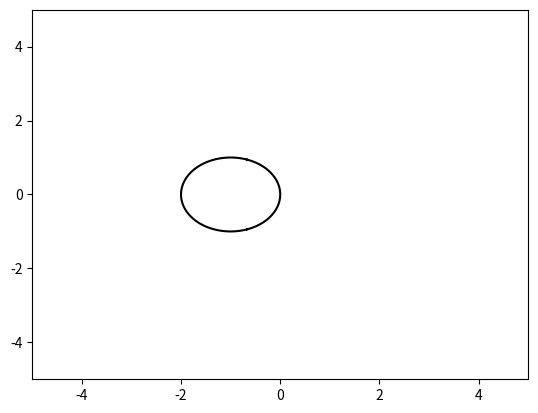

The matplotlib source for this figure:
import matplotlib.pyplot as plt
import numpy as np

def modulus(x): return np.sqrt(x.real**2 + x.imag**2)
def f(x, y): return modulus(1 + x + y*1j)

x = np.linspace(-5, 5, 1000)
y = np.linspace(-5, 5, 1000)

X, Y = np.meshgrid(x, y)
Z = f(X, Y)

cs = plt.contour(X, Y, Z, [1], colors='black')

#plt.show()

p = cs.collections[0].get_paths()[0]

f = open("stab_rk1.plt", "w")
for i in p.vertices:
  f.write(str(i[0]) + "\t" + str(i[1]) + "\n")
f.close()
